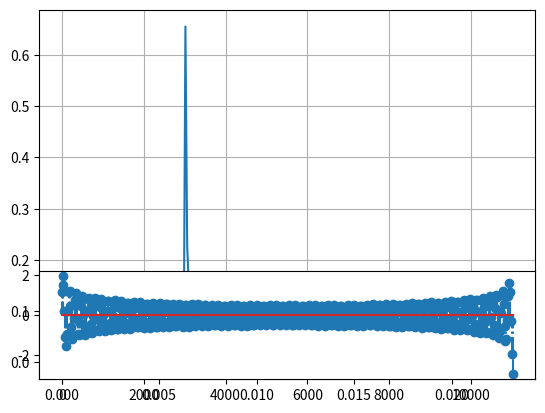

Source code (Python):
#%%
import matplotlib.pyplot as plt
import numpy as np
from scipy.fft import fft, fftfreq, ifft

valini = 0 # Valor inicial
lx = 512  # Num muestras
fs = 22100  # Frecuencia de muestreo en Hz
frec = 1000   # Frecuencia fundamental
Na = 2 # Numero de armónicos
Lh = 10

n = np.arange(valini, lx) / fs

sumatorio = 0
xcos = np.cos(2 * np.pi * frec * n)
for i in range(1, Na + 1):
    xcos2 = np.cos(2 * np.pi * (i+1) * frec * n)
    sumatorio += xcos2

x = xcos + sumatorio

N = lx  # Numero de puntos
T = 1.0 / fs  # Separacion entre puntos
Xf = fft(x) # Calcular la transformada rápida de Fourier (FFT) de la señal
frec = fftfreq(N, T) 

# Generar el filtro paso alto ideal
fcorte = 3 * 1000 #Número de armonicos * frec fundamental (cada armónico tiene 1000Hz) = 1000 Hz # Frecuencia de corte del último armónico
HPB = (frec > -fcorte) & (frec < fcorte) # Filtro de paso bajo
HPA = 1 - HPB # Complemento de frecuencia

# Aplicar el filtro a la señal en el dominio de la frecuencia
Yf = np.multiply(Xf, HPA)

# Calcular la transformada inversa rápida de Fourier (IFFT) para obtener la señal filtrada en el dominio del tiempo
y = ifft(Yf)
ly = len(y)
ny = np.arange(0,ly)/fs

# Representar el espectro de magnitud de la señal filtrada
Yf = plt.plot(frec[:N//2], 2.0/N * np.abs(Yf[0:N//2]))
plt.grid()
plt.show()

# Representar la señal filtrada en el dominio del tiempo
plt.subplot(313)
markerline, stemlines, baseline = plt.stem(ny, y, '-.')
plt.show()
# %%
